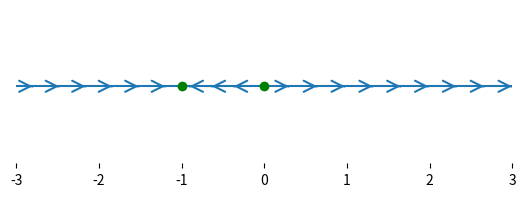

Write Python code to recreate this figure.
import numpy as np
import matplotlib.pyplot as plt
import matplotlib.lines as mlines
import matplotlib.patches as mpatches

def add_arrow_to_line2D(
    axes, line, arrow_locs=[0.2, 0.4, 0.6, 0.8],
    arrowstyle='-|>', arrowsize=1, transform=None):
    """
    Add arrows to a matplotlib.lines.Line2D at selected locations.

    Parameters:
    -----------
    axes: 
    line: Line2D object as returned by plot command
    arrow_locs: list of locations where to insert arrows, % of total length
    arrowstyle: style of the arrow
    arrowsize: size of the arrow
    transform: a matplotlib transform instance, default to data coordinates

    Returns:
    --------
    arrows: list of arrows
    """
    if not isinstance(line, mlines.Line2D):
        raise ValueError("expected a matplotlib.lines.Line2D object")
    x, y = line.get_xdata(), line.get_ydata()

    arrow_kw = {
        "arrowstyle": arrowstyle,
        "mutation_scale": 10 * arrowsize,
    }

    color = line.get_color()
    use_multicolor_lines = isinstance(color, np.ndarray)
    if use_multicolor_lines:
        raise NotImplementedError("multicolor lines not supported")
    else:
        arrow_kw['color'] = color

    linewidth = line.get_linewidth()
    if isinstance(linewidth, np.ndarray):
        raise NotImplementedError("multiwidth lines not supported")
    else:
        arrow_kw['linewidth'] = linewidth

    if transform is None:
        transform = axes.transData

    arrows = []
    for loc in arrow_locs:
        s = np.cumsum(np.sqrt(np.diff(x) ** 2 + np.diff(y) ** 2))
        n = np.searchsorted(s, s[-1] * loc)
        arrow_tail = (x[n], y[n])
        arrow_head = (np.mean(x[n:n + 2]), np.mean(y[n:n + 2]))
        p = mpatches.FancyArrowPatch(
            arrow_tail, arrow_head, transform=transform,
            **arrow_kw)
        axes.add_patch(p)
        arrows.append(p)
    return arrows

fig1 = plt.figure(figsize=[6.4,2.0])
ax1 = plt.axes(frameon=False)

ax1.axis([-3,3,-1,1])
ax1.get_xaxis().tick_bottom()
ax1.axes.get_yaxis().set_visible(False)

xmin, xmax = ax1.get_xaxis().get_view_interval()
ymin, ymax = ax1.get_yaxis().get_view_interval()

arrowdensity = 3

x1 = np.linspace(-3,-1,500)
y1 = np.zeros_like(x1)
l1 = mlines.Line2D(x1,y1)
x2 = np.linspace(-1,0,300)
y2 = np.zeros_like(x2)
l2 = mlines.Line2D(x2,y2)
x3 = np.linspace(0,3,500)
y3 = np.zeros_like(x3)
l3 = mlines.Line2D(x3,y3)

add_arrow_to_line2D(ax1, l1, arrow_locs=np.linspace(0.1,0.9,arrowdensity*2), arrowstyle='->', arrowsize=2)
add_arrow_to_line2D(ax1, l2, arrow_locs=np.linspace(0.1,0.9,arrowdensity*1,endpoint=False), arrowstyle='<-', arrowsize=2)
add_arrow_to_line2D(ax1, l3, arrow_locs=np.linspace(0.1,1.0,arrowdensity*3), arrowstyle='->', arrowsize=2)

ax1.add_line(l1)
ax1.add_line(l2)
ax1.add_line(l3)
ax1.plot([-1,0],[0,0],'go')

plt.show()
